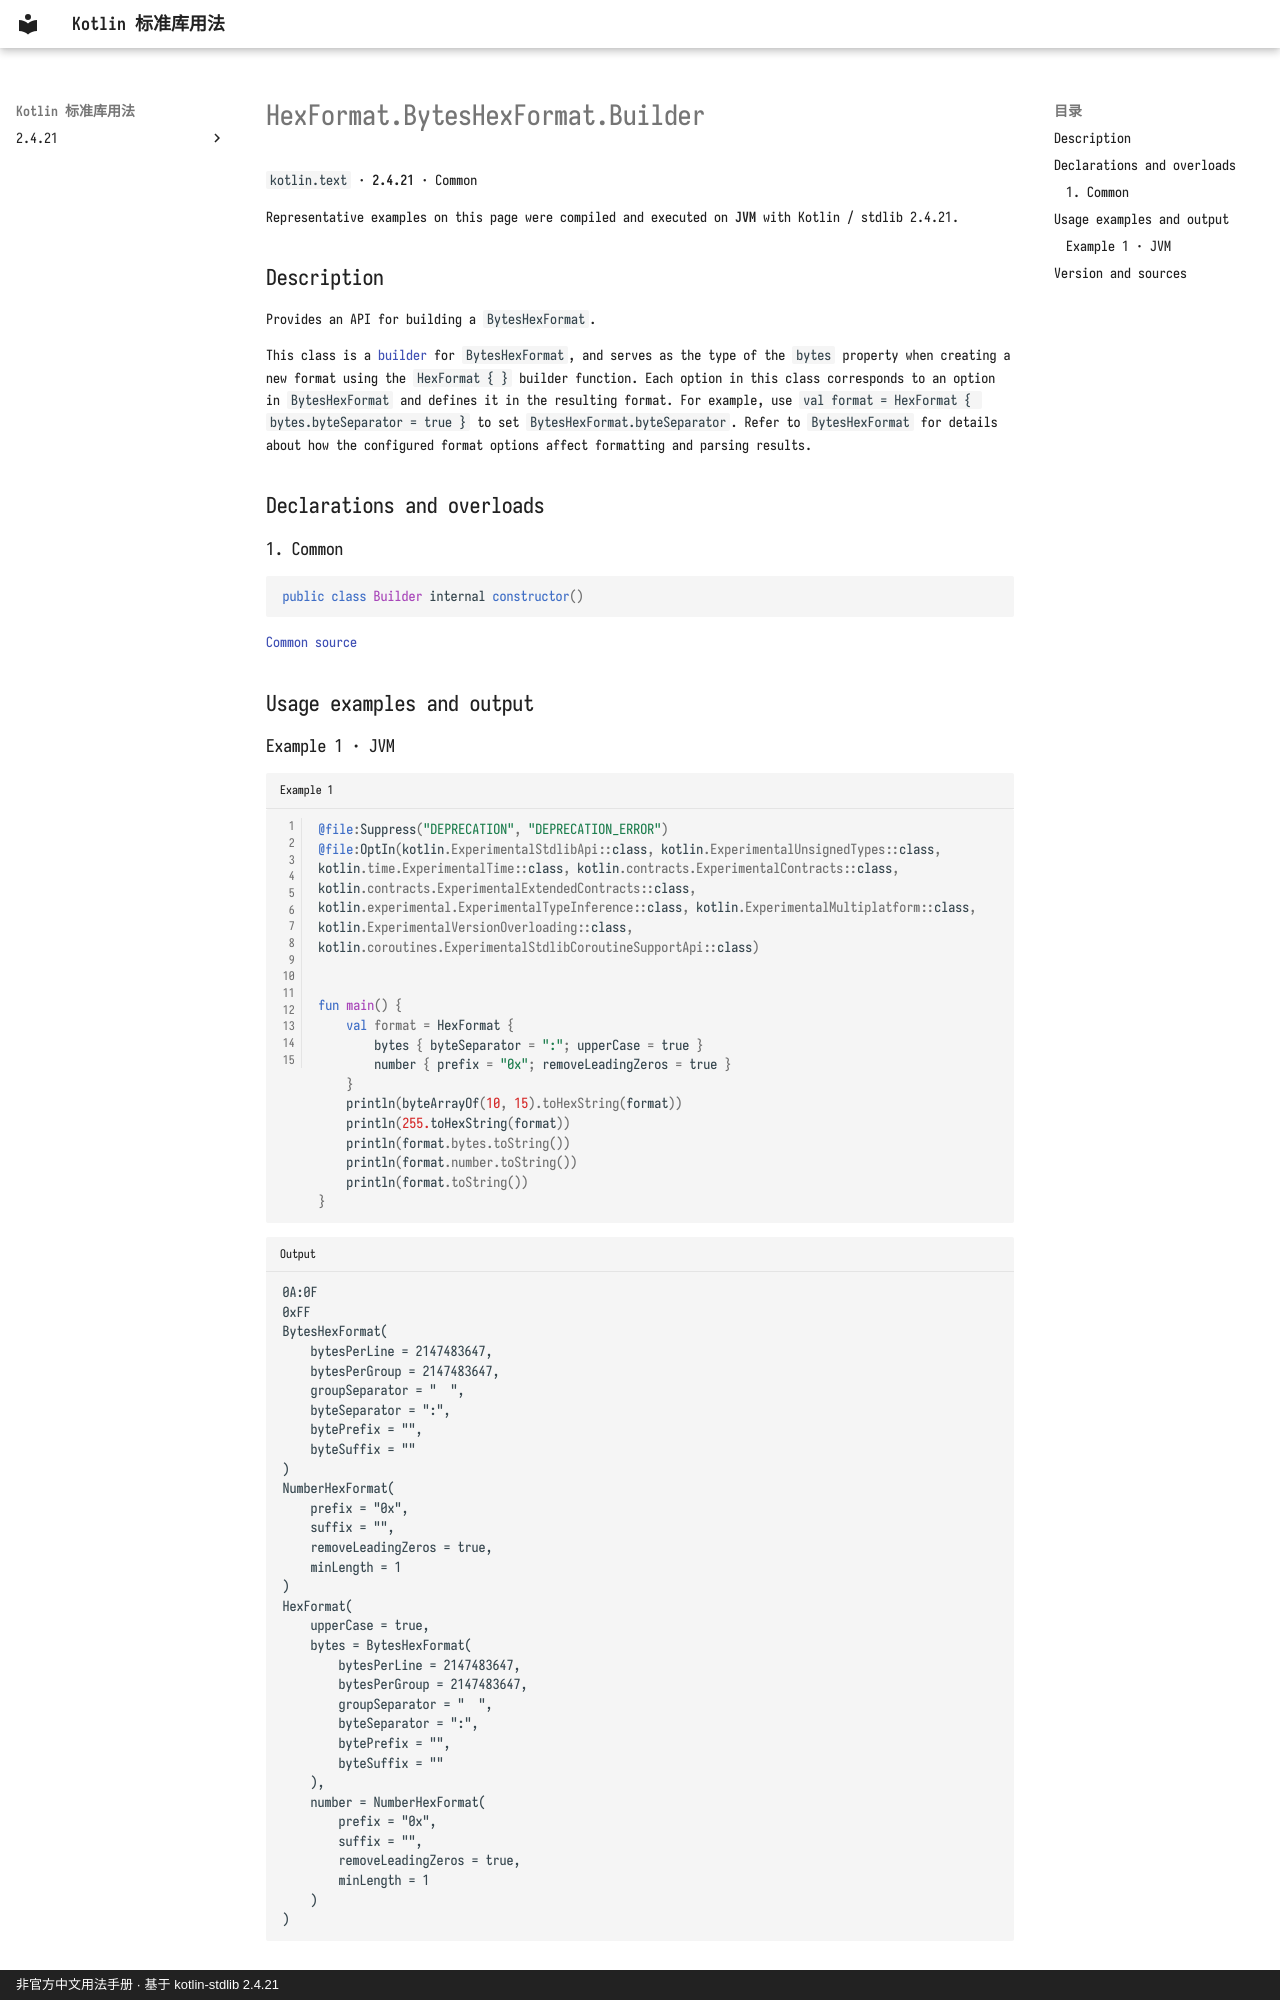

repository: oooooooko/kotlin-stdlib-docs · page: en/api/kotlin.text/hexformat-byteshexformat-builder--28dc0d41/index.html · generator: mkdocs · copyright: 非官方中文用法手册 · 基于 kotlin-stdlib 2.4.21

# HexFormat.BytesHexFormat.Builder

`kotlin.text` · **2.4.21** · Common

Representative examples on this page were compiled and executed on **JVM** with Kotlin / stdlib 2.4.21.

## Description

Provides an API for building a `BytesHexFormat`.

This class is a [builder](https://en.wikipedia.org/wiki/Builder_pattern) for `BytesHexFormat`, and
serves as the type of the `bytes` property when creating a new format using the `HexFormat { }` builder
function. Each option in this class corresponds to an option in `BytesHexFormat` and defines it in the
resulting format. For example, use `val format = HexFormat { bytes.byteSeparator = true }` to set
`BytesHexFormat.byteSeparator`. Refer to `BytesHexFormat` for details about how the configured
format options affect formatting and parsing results.

## Declarations and overloads

### 1. Common

```kotlin
public class Builder internal constructor()
```

[Common source](https://github.com/JetBrains/kotlin/blob/v2.4.21/libraries/stdlib/src/kotlin/text/HexFormat.kt#L273)

## Usage examples and output

### Example 1 · JVM

```kotlin title="Example 1" linenums="1"
@file:Suppress("DEPRECATION", "DEPRECATION_ERROR")
@file:OptIn(kotlin.ExperimentalStdlibApi::class, kotlin.ExperimentalUnsignedTypes::class, kotlin.time.ExperimentalTime::class, kotlin.contracts.ExperimentalContracts::class, kotlin.contracts.ExperimentalExtendedContracts::class, kotlin.experimental.ExperimentalTypeInference::class, kotlin.ExperimentalMultiplatform::class, kotlin.ExperimentalVersionOverloading::class, kotlin.coroutines.ExperimentalStdlibCoroutineSupportApi::class)


fun main() {
    val format = HexFormat {
        bytes { byteSeparator = ":"; upperCase = true }
        number { prefix = "0x"; removeLeadingZeros = true }
    }
    println(byteArrayOf(10, 15).toHexString(format))
    println(255.toHexString(format))
    println(format.bytes.toString())
    println(format.number.toString())
    println(format.toString())
}
```

```text title="Output"
0A:0F
0xFF
BytesHexFormat(
    bytesPerLine = 2147483647,
    bytesPerGroup = 2147483647,
    groupSeparator = "  ",
    byteSeparator = ":",
    bytePrefix = "",
    byteSuffix = ""
)
NumberHexFormat(
    prefix = "0x",
    suffix = "",
    removeLeadingZeros = true,
    minLength = 1
)
HexFormat(
    upperCase = true,
    bytes = BytesHexFormat(
        bytesPerLine = 2147483647,
        bytesPerGroup = 2147483647,
        groupSeparator = "  ",
        byteSeparator = ":",
        bytePrefix = "",
        byteSuffix = ""
    ),
    number = NumberHexFormat(
        prefix = "0x",
        suffix = "",
        removeLeadingZeros = true,
        minLength = 1
    )
)
```
